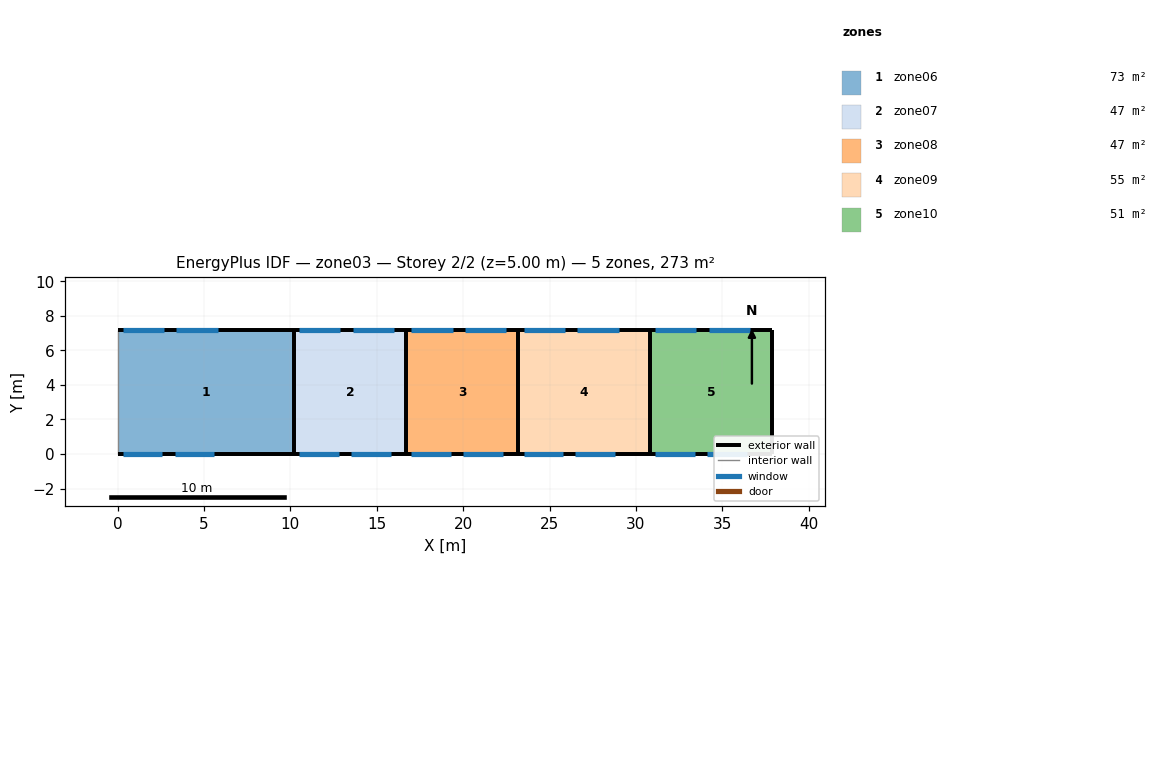
=== STOREY PLAN SPEC (per zone: floor XY polygon, exterior-wall plan segments, windows/doors) ===
zone 1: zone06  (73.4 m²)
  floor: (0.00, 0.00) (0.00, 7.20) (10.20, 7.20) (10.20, 0.00)
  exterior wall: (10.20, 7.20) – (10.20, 0.00)  [7.2 m]
  exterior wall: (10.20, 7.20) – (0.00, 7.20)  [10.2 m]
    window: (0.30, 7.20) – (2.70, 7.20)  [7.7 m²]
    window: (3.40, 7.20) – (5.80, 7.20)  [7.7 m²]
  exterior wall: (0.00, 0.00) – (10.20, 0.00)  [10.2 m]
    window: (0.30, 0.00) – (2.60, 0.00)  [4.4 m²]
    window: (3.30, 0.00) – (5.60, 0.00)  [4.4 m²]
  interior walls: 1
zone 2: zone07  (46.8 m²)
  floor: (10.20, 0.00) (10.20, 7.20) (16.70, 7.20) (16.70, 0.00)
  exterior wall: (16.70, 7.20) – (16.70, 0.00)  [7.2 m]
  exterior wall: (16.70, 7.20) – (10.20, 7.20)  [6.5 m]
    window: (10.50, 7.20) – (12.90, 7.20)  [7.7 m²]
    window: (13.60, 7.20) – (16.00, 7.20)  [7.7 m²]
  exterior wall: (10.20, 0.00) – (16.70, 0.00)  [6.5 m]
    window: (10.50, 0.00) – (12.80, 0.00)  [4.4 m²]
    window: (13.50, 0.00) – (15.80, 0.00)  [4.4 m²]
  interior walls: 1
zone 3: zone08  (46.8 m²)
  floor: (16.70, 0.00) (16.70, 7.20) (23.20, 7.20) (23.20, 0.00)
  exterior wall: (23.20, 7.20) – (23.20, 0.00)  [7.2 m]
  exterior wall: (23.20, 7.20) – (16.70, 7.20)  [6.5 m]
    window: (17.00, 7.20) – (19.40, 7.20)  [7.7 m²]
    window: (20.10, 7.20) – (22.50, 7.20)  [7.7 m²]
  exterior wall: (16.70, 0.00) – (23.20, 0.00)  [6.5 m]
    window: (17.00, 0.00) – (19.30, 0.00)  [4.4 m²]
    window: (20.00, 0.00) – (22.30, 0.00)  [4.4 m²]
  interior walls: 1
zone 4: zone09  (54.7 m²)
  floor: (23.20, 0.00) (23.20, 7.20) (30.80, 7.20) (30.80, 0.00)
  exterior wall: (30.80, 7.20) – (30.80, 0.00)  [7.2 m]
  exterior wall: (30.80, 7.20) – (23.20, 7.20)  [7.6 m]
    window: (23.50, 7.20) – (25.90, 7.20)  [7.7 m²]
    window: (26.60, 7.20) – (29.00, 7.20)  [7.7 m²]
  exterior wall: (23.20, 0.00) – (30.80, 0.00)  [7.6 m]
    window: (23.50, 0.00) – (25.80, 0.00)  [4.4 m²]
    window: (26.50, 0.00) – (28.80, 0.00)  [4.4 m²]
  interior walls: 1
zone 5: zone10  (51.1 m²)
  floor: (30.80, 0.00) (30.80, 7.20) (37.90, 7.20) (37.90, 0.00)
  exterior wall: (37.90, 7.20) – (37.90, 0.00)  [7.2 m]
  exterior wall: (37.90, 7.20) – (30.80, 7.20)  [7.1 m]
    window: (31.10, 7.20) – (33.50, 7.20)  [7.7 m²]
    window: (34.20, 7.20) – (36.60, 7.20)  [7.7 m²]
  exterior wall: (30.80, 0.00) – (37.90, 0.00)  [7.1 m]
    window: (31.10, 0.00) – (33.40, 0.00)  [4.4 m²]
    window: (34.10, 0.00) – (36.40, 0.00)  [4.4 m²]
  interior walls: 1

=== DERIVED (storey summary) ===
Building: zone03
Storey: 2 of 2  (floor level z = 5.00 m)
Storey gross floor area: 272.9 m²
Zones on this storey: 5
  - zone06: floor 73.4 m²; exterior wall 27.6 m (138.0 m²); 4 window(s) 24.1 m²; WWR 17.5%
  - zone07: floor 46.8 m²; exterior wall 20.2 m (101.0 m²); 4 window(s) 24.1 m²; WWR 23.9%
  - zone08: floor 46.8 m²; exterior wall 20.2 m (101.0 m²); 4 window(s) 24.1 m²; WWR 23.9%
  - zone09: floor 54.7 m²; exterior wall 22.4 m (112.0 m²); 4 window(s) 24.1 m²; WWR 21.5%
  - zone10: floor 51.1 m²; exterior wall 21.4 m (107.0 m²); 4 window(s) 24.1 m²; WWR 22.5%
Zone adjacency: (none detected)